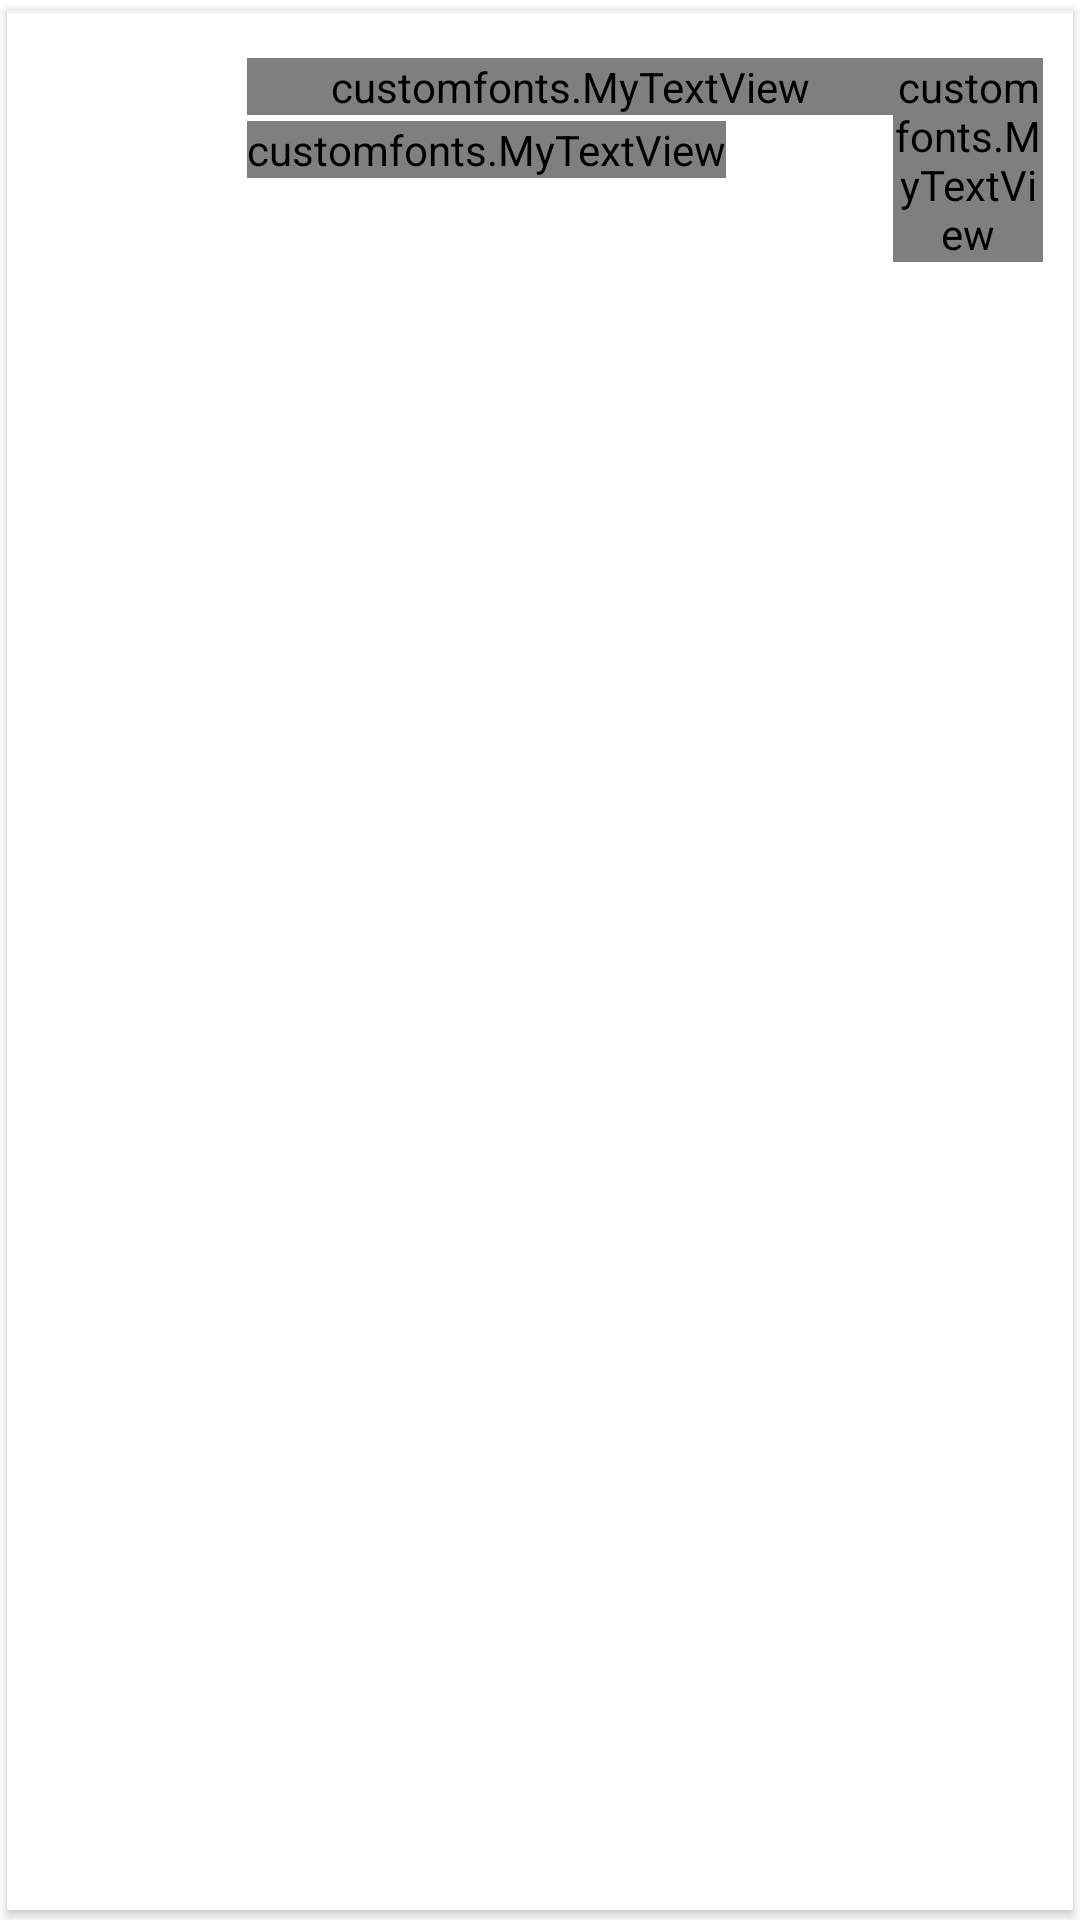

This screen was rendered from an Android layout file. Write that file and the resources it references.
<!-- AndroidManifest.xml: application theme Theme.OTP -->
<!-- res/layout/single_row_list_menu.xml -->
<?xml version="1.0" encoding="utf-8"?>
<androidx.cardview.widget.CardView xmlns:android="http://schemas.android.com/apk/res/android"
    android:id="@+id/parentLayout"
    xmlns:card_view="http://schemas.android.com/apk/res-auto"
    android:layout_width="match_parent"
    android:layout_height="wrap_content"
    xmlns:app="http://schemas.android.com/tools"
    card_view:cardCornerRadius="1dp"
    android:orientation="vertical"
    android:background="@drawable/rect"
    card_view:cardUseCompatPadding="true"
    android:layout_marginHorizontal="1dp"
    app:ignore="NamespaceTypo">

    <LinearLayout
        android:layout_width="wrap_content"
        android:layout_height="wrap_content"
        android:layout_alignParentTop="true"
        android:orientation="horizontal">

        <LinearLayout
            android:layout_width="wrap_content"
            android:layout_height="wrap_content"
            android:orientation="vertical"
            android:padding="10dp">

            <FrameLayout
                android:layout_width="60dp"
                android:layout_height="80dp">

                <ImageView
                    android:id="@+id/imageMenu"
                    android:layout_width="72dp"
                    android:layout_height="62dp"
                    android:layout_gravity="center"
                    app:srcCompat="@android:drawable/ic_menu_report_image" />
            </FrameLayout>

        </LinearLayout>

        <RelativeLayout
            android:layout_width="match_parent"
            android:layout_height="match_parent"
            android:layout_weight="1"
            android:orientation="vertical"
            android:paddingTop="16dp">

            <customfonts.MyTextView
                android:id="@+id/tvNamaMenu"
                android:layout_width="match_parent"
                android:layout_height="wrap_content"
                android:layout_marginBottom="2dp"
                android:maxLines="1"
                android:text="Martabak Pisang"
                android:textColor="@color/red"
                android:textSize="15sp"
                android:textStyle="bold" />

            <LinearLayout
                android:id="@+id/layoutDiscount"
                android:layout_width="match_parent"
                android:layout_height="wrap_content"
                android:layout_below="@+id/tvNamaMenu"
                android:gravity="center|left"
                android:orientation="horizontal"
                android:visibility="gone">



















            </LinearLayout>

            <LinearLayout
                android:layout_width="match_parent"
                android:layout_height="wrap_content"
                android:layout_below="@id/layoutDiscount"
                android:gravity="center|left"
                android:orientation="horizontal">

                <customfonts.MyTextView

                    android:id="@+id/tvHargaMenu"
                    android:layout_width="wrap_content"
                    android:layout_height="wrap_content"
                    android:layout_gravity="center"
                    android:text="Rp 25.000"
                    android:textColor="@color/Tex"
                    android:textSize="15dp" />

            </LinearLayout>

            <LinearLayout
                android:layout_width="match_parent"
                android:layout_height="wrap_content"
                android:layout_alignParentBottom="true"
                android:layout_gravity="bottom|end"
                android:layout_marginBottom="16dp"
                android:gravity="center|left"
                android:orientation="horizontal">
















            </LinearLayout>

        </RelativeLayout>

        <RelativeLayout
            android:id="@+id/a"
            android:layout_width="wrap_content"
            android:layout_height="match_parent"
            android:layout_marginRight="10dp"
            android:layout_weight="0"
            android:orientation="vertical">

            <customfonts.MyTextView
                android:id="@+id/tvKetersedian"
                android:layout_width="50dp"
                android:layout_height="wrap_content"
                android:layout_alignParentTop="true"
                android:layout_marginTop="16dp"
                android:text="Tidak Tersedia"
                android:gravity="center"
                android:textColor="@color/textSub"
                android:layout_marginBottom="5dp"
                android:textSize="11dp" />








        </RelativeLayout>

    </LinearLayout>
    <View
        android:layout_alignParentBottom="true"
        android:layout_width="match_parent"
        android:layout_height="1dp"
        android:background="@color/colordevider"/>

</androidx.cardview.widget.CardView>
<!-- resources referenced by this layout -->
<resources>
  <color name="Tex">#404547</color>
  <color name="colorPrimaryDark">#C0392B</color>
  <color name="colordevider">#f1f2f4</color>
  <color name="red">#ea495f</color>
  <color name="textSub">#76818a</color>
  <style name="Theme.OTP" parent="Theme.MaterialComponents.DayNight.NoActionBar">
          
          <item name="colorPrimary">@color/purple_500</item>
          <item name="colorPrimaryVariant">@color/purple_700</item>
          <item name="colorOnPrimary">@color/white</item>
          
          <item name="colorSecondary">@color/teal_200</item>
          <item name="colorSecondaryVariant">@color/teal_700</item>
          <item name="colorOnSecondary">@color/black</item>
          
          <item name="android:statusBarColor" tools:targetApi="l">?attr/colorPrimaryVariant</item>
          
      </style>
  <color name="purple_500">#FF6200EE</color>
  <color name="purple_700">#FF3700B3</color>
  <color name="white">#FFFFFFFF</color>
  <color name="teal_200">#FF03DAC5</color>
  <color name="teal_700">#FF018786</color>
  <color name="black">#FF000000</color>
</resources>
